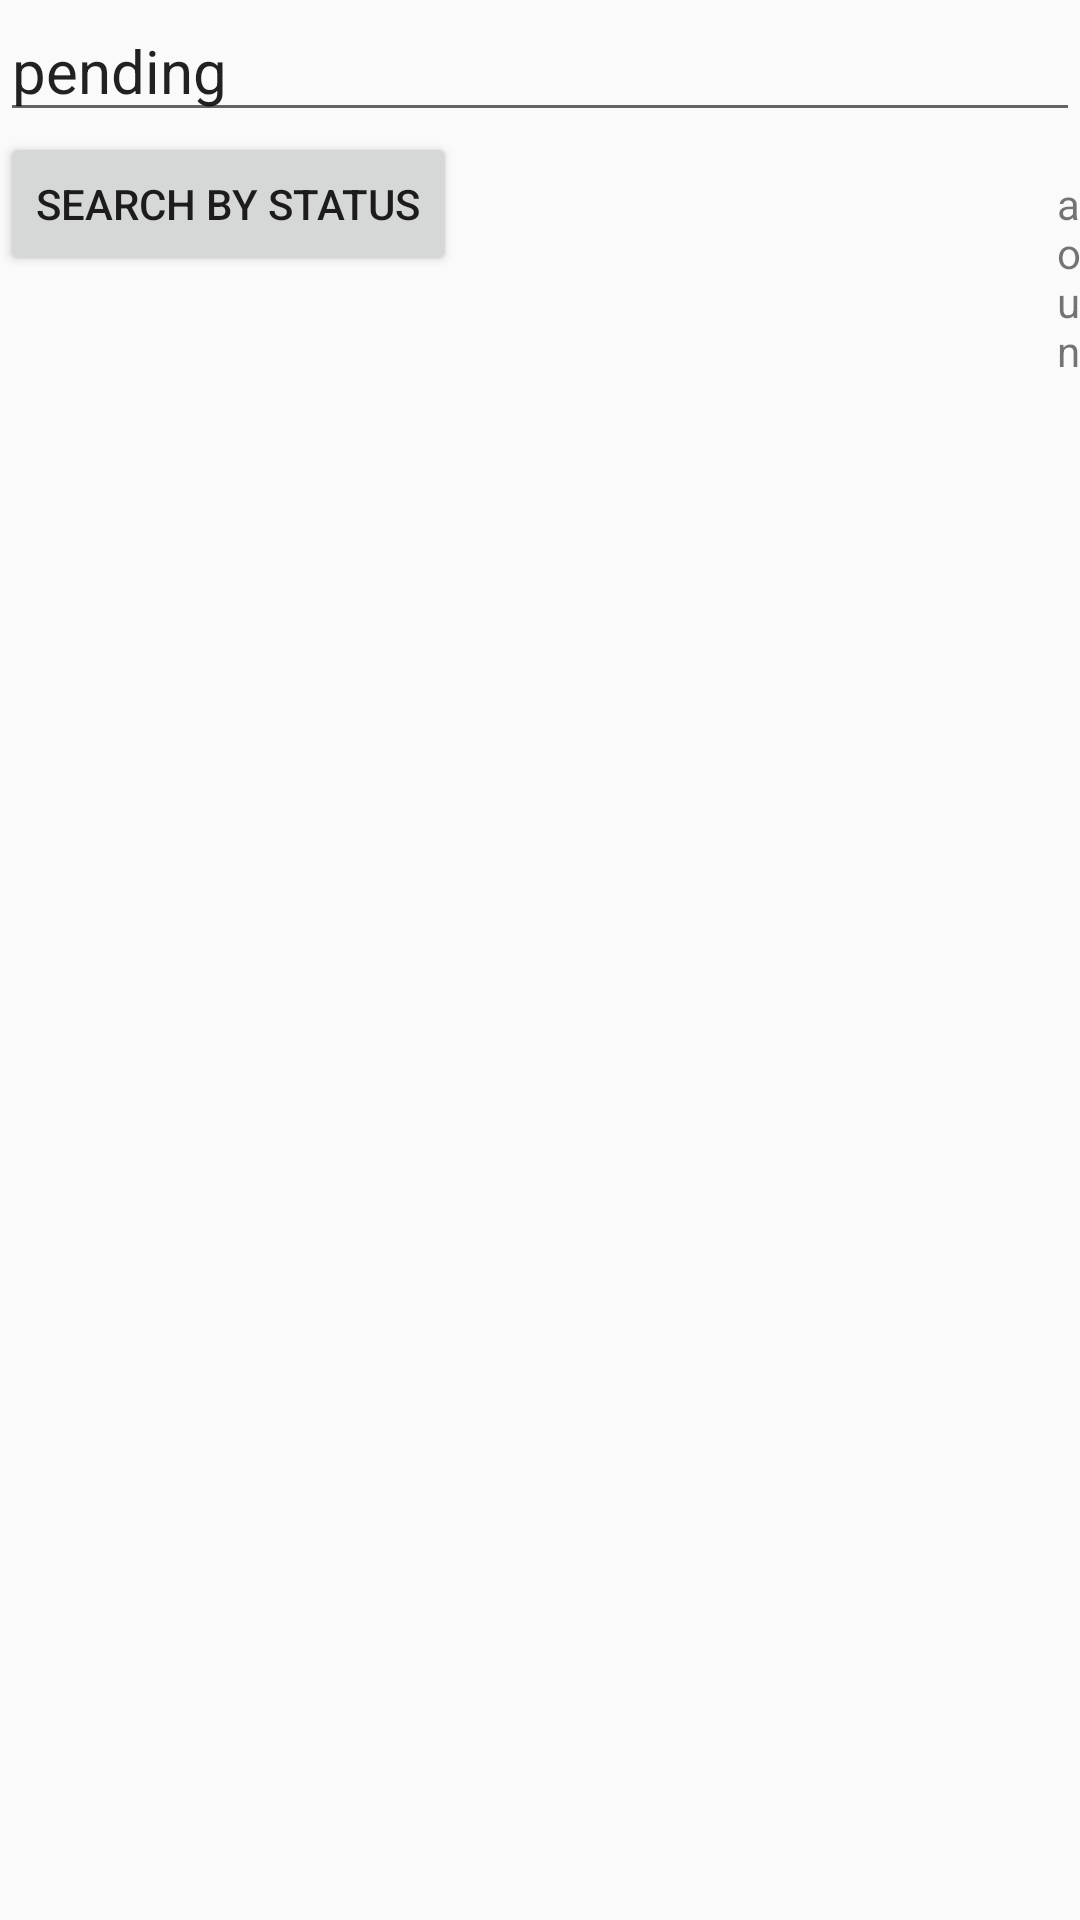

Android layout source for this screen:
<!-- AndroidManifest.xml: application theme AppTheme -->
<!-- res/layout/pets.xml -->
<?xml version="1.0" encoding="utf-8"?>
<LinearLayout xmlns:android="http://schemas.android.com/apk/res/android"
    android:orientation="vertical" android:layout_width="match_parent"
    android:layout_height="match_parent">

    <EditText
        android:id="@+id/responseTextView"
        android:layout_width="match_parent"
        android:layout_height="wrap_content"
        android:textSize="20sp"
        android:text="pending"/>
    <LinearLayout
        android:id="@+id/linlay2"
        android:layout_width="wrap_content"
        android:layout_height="wrap_content"
        android:orientation="horizontal">
        <Button
            android:id="@+id/search_btnStatus"
            android:layout_width="wrap_content"
            android:layout_height="wrap_content"
            android:text="Search by status"/>
        <TextView
            android:id="@+id/amount"
            android:layout_width="wrap_content"
            android:layout_height="wrap_content"
            android:layout_marginStart="200dp"
            android:text="amount"/>
    </LinearLayout>

    <androidx.recyclerview.widget.RecyclerView
        android:id="@+id/recycleView"
        android:layout_width="match_parent"
        android:layout_height="match_parent"
        android:orientation="vertical"/>
</LinearLayout>
<!-- resources referenced by this layout -->
<resources>
  <style name="AppTheme" parent="Theme.AppCompat.Light.NoActionBar">
          
          <item name="colorPrimary">@color/colorPrimary</item>
          <item name="colorPrimaryDark">@color/colorPrimaryDark</item>
          <item name="colorAccent">@color/colorAccent</item>
      </style>
  <color name="colorPrimary">#008577</color>
  <color name="colorPrimaryDark">#00574B</color>
  <color name="colorAccent">#D81B60</color>
</resources>
